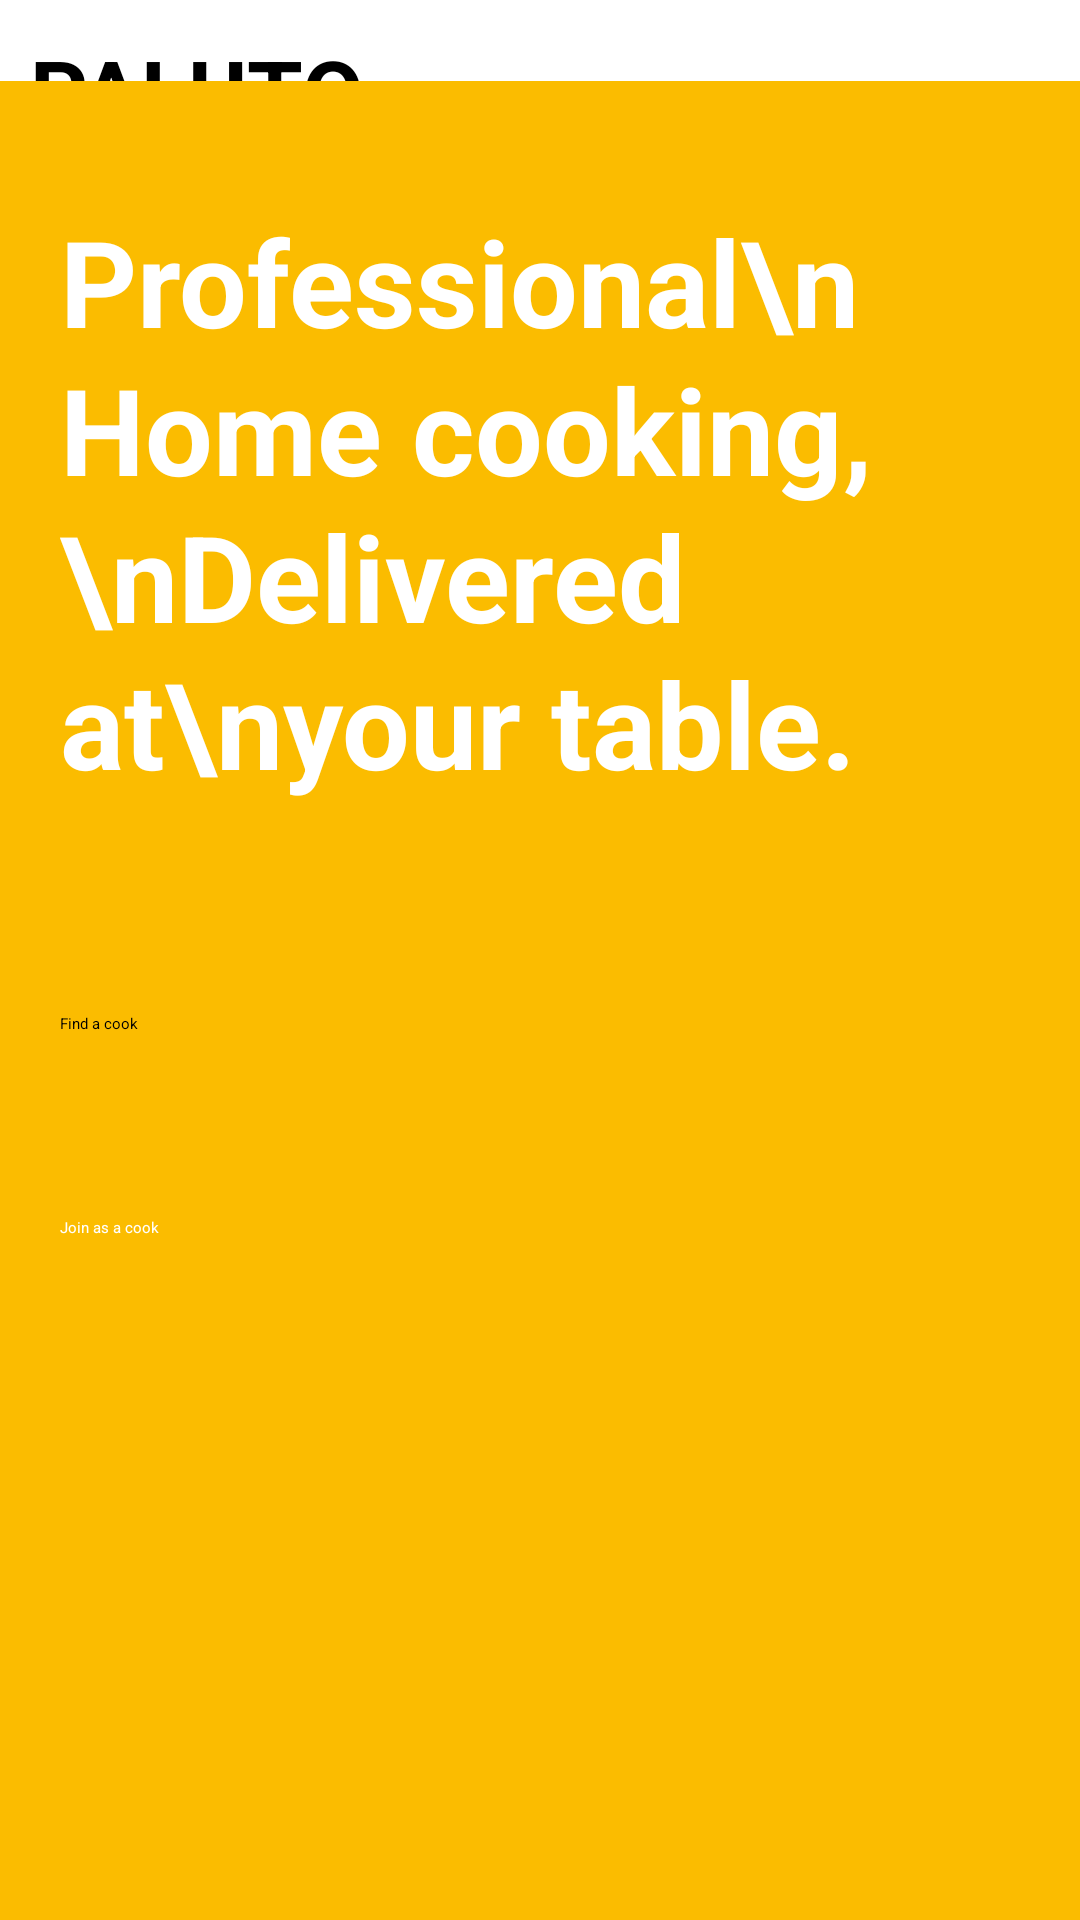

Write the Android layout XML for this screen, with the resource values it uses.
<!-- AndroidManifest.xml: activity theme Theme.App.Starting -->
<!-- res/layout/activity_landing.xml -->
<?xml version="1.0" encoding="utf-8"?>
<androidx.constraintlayout.widget.ConstraintLayout
    xmlns:android="http://schemas.android.com/apk/res/android"
    xmlns:app="http://schemas.android.com/apk/res-auto"
    android:id="@+id/main"
    android:layout_width="match_parent"
    android:layout_height="match_parent"
    android:background="@color/white">

    
    <TextView
        android:id="@+id/tvLogo"
        android:layout_width="wrap_content"
        android:layout_height="wrap_content"
        android:layout_marginStart="10dp"
        android:text="PALUTO"
        android:textColor="@color/black"
        android:textFontWeight="700"
        android:textSize="30sp"
        app:layout_constraintStart_toStartOf="parent"
        app:layout_constraintTop_toTopOf="@id/sign_in_button"/>

    <Button
        android:id="@+id/sign_in_button"
        android:layout_width="100dp"
        android:layout_height="wrap_content"
        android:layout_marginTop="10dp"
        android:layout_marginEnd="10dp"
        android:backgroundTint="@color/black"
        android:text="sign in"
        android:textColor="@color/white"
        app:layout_constraintEnd_toEndOf="parent"
        app:layout_constraintTop_toTopOf="parent" />

    
    
    <FrameLayout
        android:id="@+id/heroPanel"
        android:layout_width="0dp"
        android:layout_height="0dp"
        android:background="#FBBC00"
        android:layout_marginTop="10dp"
        app:layout_constraintTop_toBottomOf="@id/sign_in_button"
        app:layout_constraintBottom_toBottomOf="parent"
        app:layout_constraintStart_toStartOf="parent"
        app:layout_constraintEnd_toEndOf="parent">

        
        <ImageView
            android:id="@+id/ivRamen"
            android:layout_width="450dp"
            android:layout_height="450dp"
            android:layout_gravity="top|end"
            android:layout_marginTop="90dp"
            android:layout_marginEnd="-240dp"
            android:src="@drawable/ramen"
            android:scaleType="centerCrop" />

        
        <LinearLayout
            android:layout_width="match_parent"
            android:layout_height="wrap_content"
            android:layout_gravity="top"
            android:orientation="vertical"
            android:layout_marginTop="40dp">

            <TextView
                android:id="@+id/tvDescription"
                android:layout_width="280dp"
                android:layout_height="wrap_content"
                android:layout_marginStart="20dp"
                android:text="Professional\nHome cooking,\nDelivered at\nyour table."
                android:textColor="@color/white"
                android:textFontWeight="700"
                android:textSize="40sp"
                android:lineSpacingMultiplier="1.05" />

            <Button
                android:id="@+id/customer_register_button"
                android:layout_width="180dp"
                android:layout_height="60dp"
                android:layout_marginStart="20dp"
                android:layout_marginTop="70dp"
                android:backgroundTint="@color/white"
                android:text="Find a cook"
                android:textColor="@color/black" />

            <Button
                android:id="@+id/cook_register_button"
                android:layout_width="180dp"
                android:layout_height="60dp"
                android:layout_marginStart="20dp"
                android:layout_marginTop="8dp"
                android:backgroundTint="#F10909"
                android:text="Join as a cook"
                android:textColor="@color/white" />

        </LinearLayout>

    </FrameLayout>

</androidx.constraintlayout.widget.ConstraintLayout>
<!-- resources referenced by this layout -->
<resources>
  <style name="Theme.App.Starting" parent="Theme.SplashScreen">
          <item name="windowSplashScreenAnimatedIcon">@drawable/ic_splash_logo</item>
          <item name="windowSplashScreenBackground">@color/white</item>
          <item name="postSplashScreenTheme">@style/Theme.Paluto</item>
      </style>
  <!-- drawable ic_splash_logo: vector/xml drawable (drawable, 3714 chars, omitted) -->
  <style name="Theme.Paluto" parent="Theme.MaterialComponents.DayNight.NoActionBar">
          <item name="colorPrimary">@color/black</item>
          <item name="android:statusBarColor">@color/white</item>
      </style>
  <!-- not gathered from this repository: default colours our renderer supplied (Android Studio template values) -->
  <color name="black">#FF000000</color>
  <color name="white">#FFFFFFFF</color>
</resources>
